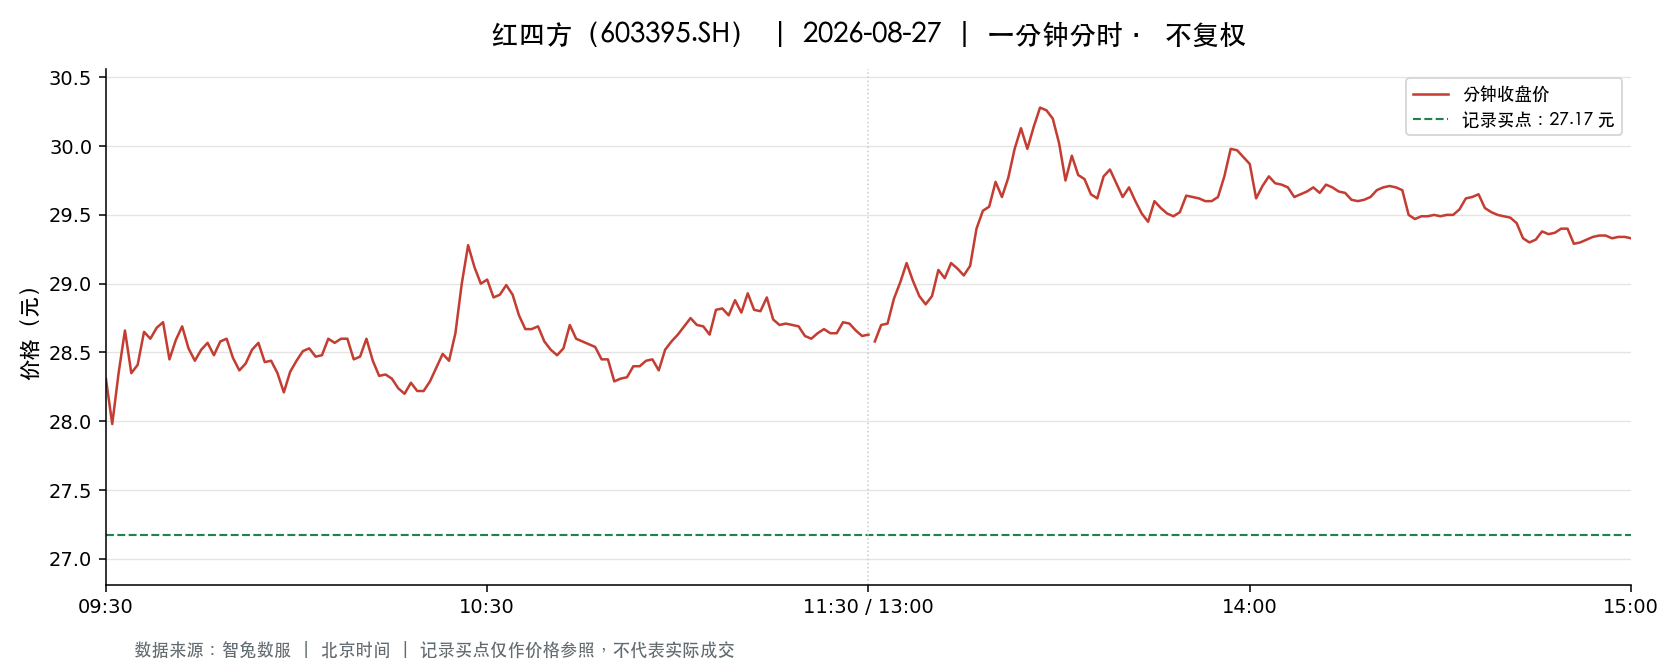

Source data for this figure (header and first rows):
t, o, h, l, c, v, a, pc, sf
2026-08-27 09:30:00, 28.31, 28.31, 28.31, 28.31, 2502, 7083162, 28.81, 0.0
2026-08-27 09:31:00, 28.31, 28.5, 27.8, 27.98, 8014, 22529724, 28.31, 0.0
2026-08-27 09:32:00, 27.94, 28.39, 27.78, 28.35, 6654, 18680643, 27.98, 0.0
2026-08-27 09:33:00, 28.38, 28.74, 28.38, 28.66, 2814, 8017503, 28.35, 0.0
2026-08-27 09:34:00, 28.7, 28.7, 28.3, 28.35, 2781, 7915859, 28.66, 0.0
2026-08-27 09:35:00, 28.35, 28.65, 28.33, 28.41, 2137, 6083818, 28.35, 0.0
2026-08-27 09:36:00, 28.35, 28.71, 28.35, 28.65, 4038, 11547435, 28.41, 0.0
2026-08-27 09:37:00, 28.6, 28.65, 28.39, 28.6, 3420, 9748895, 28.65, 0.0
2026-08-27 09:38:00, 28.6, 28.72, 28.56, 28.68, 2377, 6803129, 28.6, 0.0
2026-08-27 09:39:00, 28.68, 28.83, 28.56, 28.72, 3386, 9726254, 28.68, 0.0
2026-08-27 09:40:00, 28.81, 28.81, 28.4, 28.45, 3264, 9300519, 28.72, 0.0
2026-08-27 09:41:00, 28.45, 28.65, 28.44, 28.59, 1383, 3949202, 28.45, 0.0
2026-08-27 09:42:00, 28.56, 28.76, 28.56, 28.69, 1364, 3907297, 28.59, 0.0
2026-08-27 09:43:00, 28.64, 28.64, 28.52, 28.53, 911.0, 2603514, 28.69, 0.0
2026-08-27 09:44:00, 28.55, 28.55, 28.44, 28.44, 1165, 3319804, 28.53, 0.0
2026-08-27 09:45:00, 28.4, 28.52, 28.36, 28.52, 2441, 6935696, 28.44, 0.0
2026-08-27 09:46:00, 28.54, 28.6, 28.54, 28.57, 903.0, 2580536, 28.52, 0.0
2026-08-27 09:47:00, 28.56, 28.56, 28.4, 28.48, 1295, 3684473, 28.57, 0.0
2026-08-27 09:48:00, 28.48, 28.64, 28.48, 28.58, 1528, 4366613, 28.48, 0.0
2026-08-27 09:49:00, 28.6, 28.62, 28.58, 28.6, 924.0, 2642139, 28.58, 0.0
2026-08-27 09:50:00, 28.62, 28.62, 28.46, 28.46, 727.0, 2076705, 28.6, 0.0
2026-08-27 09:51:00, 28.4, 28.4, 28.3, 28.37, 1989, 5640491, 28.46, 0.0
2026-08-27 09:52:00, 28.37, 28.45, 28.32, 28.42, 1235, 3506553, 28.37, 0.0
2026-08-27 09:53:00, 28.41, 28.52, 28.41, 28.52, 894.0, 2545082, 28.42, 0.0
2026-08-27 09:54:00, 28.52, 28.57, 28.52, 28.57, 649.0, 1852204, 28.52, 0.0
2026-08-27 09:55:00, 28.55, 28.59, 28.43, 28.43, 1020, 2909961, 28.57, 0.0
2026-08-27 09:56:00, 28.44, 28.47, 28.43, 28.44, 871.0, 2477672, 28.43, 0.0
2026-08-27 09:57:00, 28.43, 28.44, 28.35, 28.35, 565.0, 1604588, 28.44, 0.0
2026-08-27 09:58:00, 28.35, 28.35, 28.2, 28.21, 1962, 5546229, 28.35, 0.0
2026-08-27 09:59:00, 28.3, 28.36, 28.22, 28.36, 1344, 3800829, 28.21, 0.0
2026-08-27 10:00:00, 28.38, 28.47, 28.38, 28.44, 474.0, 1347113, 28.36, 0.0
2026-08-27 10:01:00, 28.41, 28.57, 28.41, 28.51, 1038, 2961304, 28.44, 0.0
2026-08-27 10:02:00, 28.52, 28.56, 28.52, 28.53, 984.0, 2807770, 28.51, 0.0
2026-08-27 10:03:00, 28.52, 28.52, 28.45, 28.47, 597.0, 1699934, 28.53, 0.0
2026-08-27 10:04:00, 28.46, 28.48, 28.44, 28.48, 559.0, 1590509, 28.47, 0.0
2026-08-27 10:05:00, 28.5, 28.62, 28.45, 28.6, 1166, 3330294, 28.48, 0.0
2026-08-27 10:06:00, 28.61, 28.62, 28.57, 28.57, 926.0, 2648267, 28.6, 0.0
2026-08-27 10:07:00, 28.6, 28.61, 28.56, 28.6, 450.0, 1286740, 28.57, 0.0
2026-08-27 10:08:00, 28.6, 28.61, 28.57, 28.6, 369.0, 1055425, 28.6, 0.0
2026-08-27 10:09:00, 28.6, 28.61, 28.45, 28.45, 709.0, 2025303, 28.6, 0.0
2026-08-27 10:10:00, 28.44, 28.52, 28.44, 28.47, 359.0, 1023385, 28.45, 0.0
2026-08-27 10:11:00, 28.47, 28.61, 28.44, 28.6, 608.0, 1734506, 28.47, 0.0
2026-08-27 10:12:00, 28.6, 28.6, 28.42, 28.44, 341.0, 971744, 28.6, 0.0
2026-08-27 10:13:00, 28.42, 28.44, 28.33, 28.33, 777.0, 2203767, 28.44, 0.0
2026-08-27 10:14:00, 28.33, 28.35, 28.32, 28.34, 472.0, 1337223, 28.33, 0.0
2026-08-27 10:15:00, 28.34, 28.34, 28.3, 28.31, 724.0, 2049964, 28.34, 0.0
2026-08-27 10:16:00, 28.32, 28.32, 28.24, 28.24, 611.0, 1727470, 28.31, 0.0
2026-08-27 10:17:00, 28.23, 28.24, 28.2, 28.2, 892.0, 2517115, 28.24, 0.0
2026-08-27 10:18:00, 28.19, 28.28, 28.18, 28.28, 1068, 3011898, 28.2, 0.0
2026-08-27 10:19:00, 28.3, 28.3, 28.21, 28.22, 803.0, 2266699, 28.28, 0.0
2026-08-27 10:20:00, 28.21, 28.22, 28.18, 28.22, 554.0, 1562346, 28.22, 0.0
2026-08-27 10:21:00, 28.22, 28.34, 28.22, 28.29, 681.0, 1926567, 28.22, 0.0
2026-08-27 10:22:00, 28.3, 28.39, 28.3, 28.39, 378.0, 1071965, 28.29, 0.0
2026-08-27 10:23:00, 28.39, 28.51, 28.38, 28.49, 743.0, 2114923, 28.39, 0.0
2026-08-27 10:24:00, 28.49, 28.5, 28.42, 28.44, 448.0, 1274368, 28.49, 0.0
2026-08-27 10:25:00, 28.44, 28.64, 28.44, 28.64, 915.0, 2612644, 28.44, 0.0
2026-08-27 10:26:00, 28.65, 29.0, 28.65, 29.0, 2794, 8046328, 28.64, 0.0
2026-08-27 10:27:00, 29.1, 29.35, 29.1, 29.28, 5750, 16811218, 29.0, 0.0
2026-08-27 10:28:00, 29.27, 29.27, 29.05, 29.12, 3798, 11060408, 29.28, 0.0
2026-08-27 10:29:00, 29.06, 29.13, 28.98, 29.0, 1957, 5688354, 29.12, 0.0
... 181 more rows
